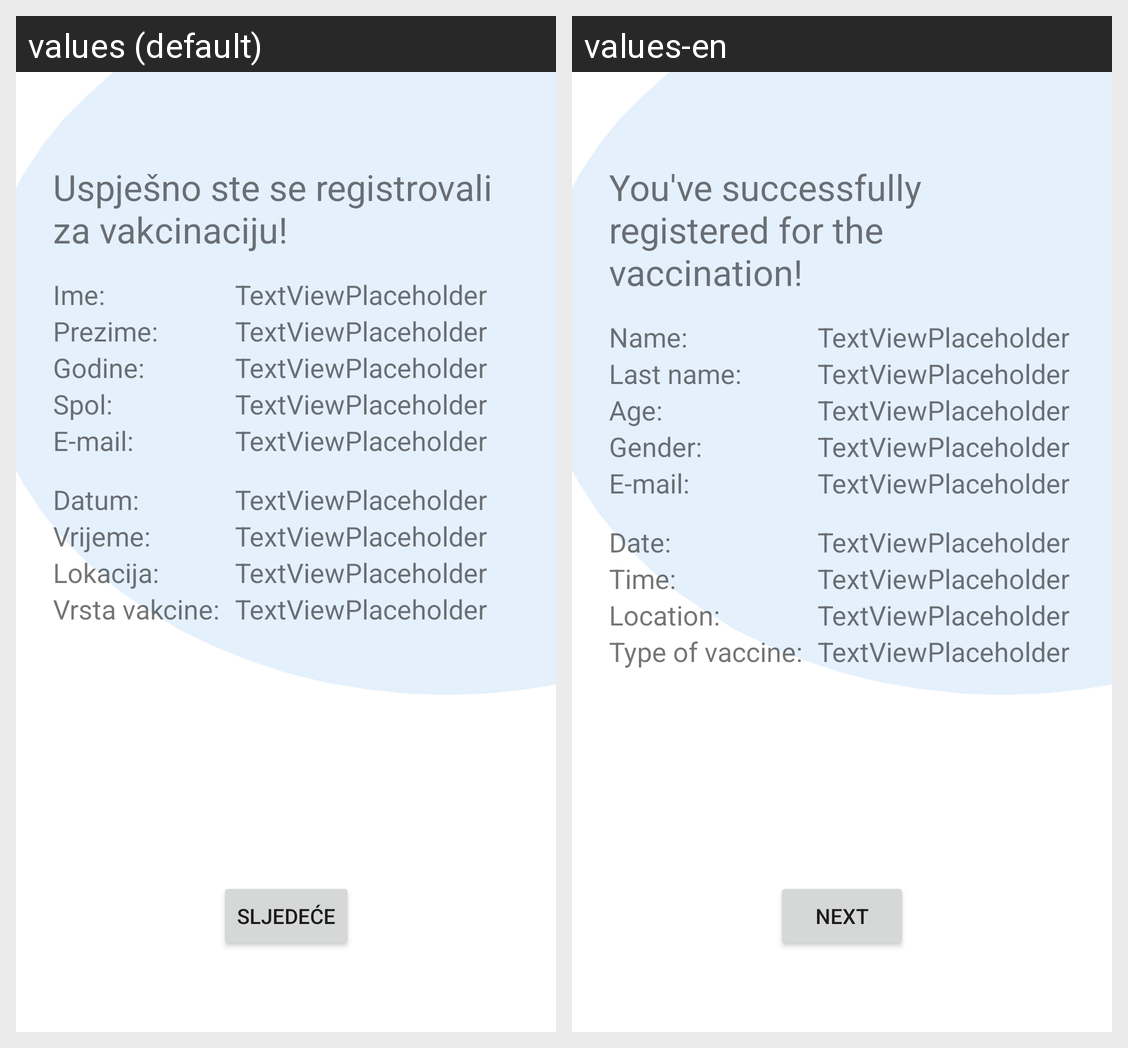

The same Android screen rendered under two of its app's locales, left to right. List the strings drawn on it with the default value and each locale's translation.
Android screen res/layout/fragment_summary.xml rendered under 2 locales, left to right: values (default), values-en. Device: Nexus 5 (rendered at 1080×1920; each locale shown at half size, 540×960, under a caption strip naming it); theme Theme.CovApp.
Strings drawn on this screen, with the default value and each locale's value (text and hints the layout hard-codes, and strings that could not be matched under every locale, appear in the picture but are not listed):

next
  values: Sljedeće
  values-en: Next

overview_text
  values: Uspješno ste se registrovali za vakcinaciju!
  values-en: You've successfully registered for the vaccination!

overview_name
  values: Ime:
  values-en: Name:

overview_lastname
  values: Prezime:
  values-en: Last name:

overview_age
  values: Godine:
  values-en: Age:

overview_gender
  values: Spol:
  values-en: Gender:

overview_email
  values: E-mail: 
  values-en: E-mail:

overview_date
  values: Datum:
  values-en: Date:

overview_time
  values: Vrijeme:
  values-en: Time:

overview_location
  values: Lokacija:
  values-en: Location:

overview_vaccine
  values: Vrsta vakcine:
  values-en: Type of vaccine:
